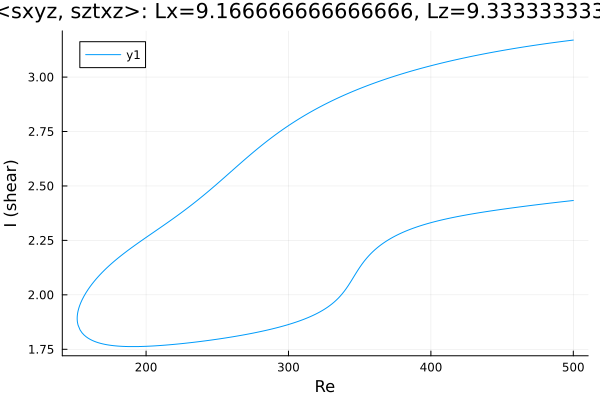

The table this chart was drawn from, first rows:
Re, shear
500.0, 3.17
498.7, 3.169
497.3, 3.168
495.9, 3.167
494.5, 3.165
493.1, 3.164
491.7, 3.163
490.2, 3.162
488.8, 3.161
487.4, 3.159
486, 3.158
484.6, 3.157
483.2, 3.156
481.8, 3.154
480.3, 3.153
478.9, 3.152
478.4, 3.151
477, 3.15
475.6, 3.149
474.1, 3.147
472.7, 3.146
471.3, 3.144
469.9, 3.143
468.5, 3.142
467.1, 3.14
465.7, 3.139
464.2, 3.137
462.8, 3.136
461.4, 3.134
460, 3.133
458.6, 3.131
457.2, 3.13
455.8, 3.128
454.3, 3.127
452.9, 3.125
451.5, 3.124
450.1, 3.122
448.7, 3.12
447.3, 3.119
445.9, 3.117
444.4, 3.115
443, 3.114
441.6, 3.112
440.2, 3.11
438.8, 3.108
437.4, 3.107
436, 3.105
434.5, 3.103
433.1, 3.101
431.7, 3.099
430.3, 3.097
428.9, 3.095
427.5, 3.094
426.1, 3.092
424.6, 3.09
423.2, 3.088
421.8, 3.086
420.4, 3.084
419, 3.082
417.6, 3.08
... 510 more rows
